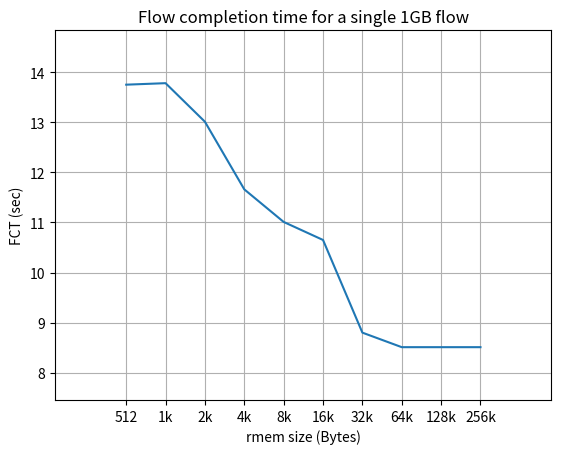

This figure's Python source:
#!/usr/bin/python

import matplotlib.pyplot as plt
import numpy as np

rmem = np.arange(0, 10)
fct = np.array([13.75, 13.78, 13.01, 11.66, 11.01, 10.65, 8.8, 8.51, 8.51, 8.51])
rmem_labels = ['512', '1k', '2k', '4k', '8k', '16k', '32k', '64k', '128k', '256k']

plt.plot(rmem, fct)
plt.xticks(rmem, rmem_labels)
plt.margins(0.2)

plt.xlabel('rmem size (Bytes)')
plt.ylabel('FCT (sec)')
plt.title('Flow completion time for a single 1GB flow')
plt.grid(True)
plt.show()
